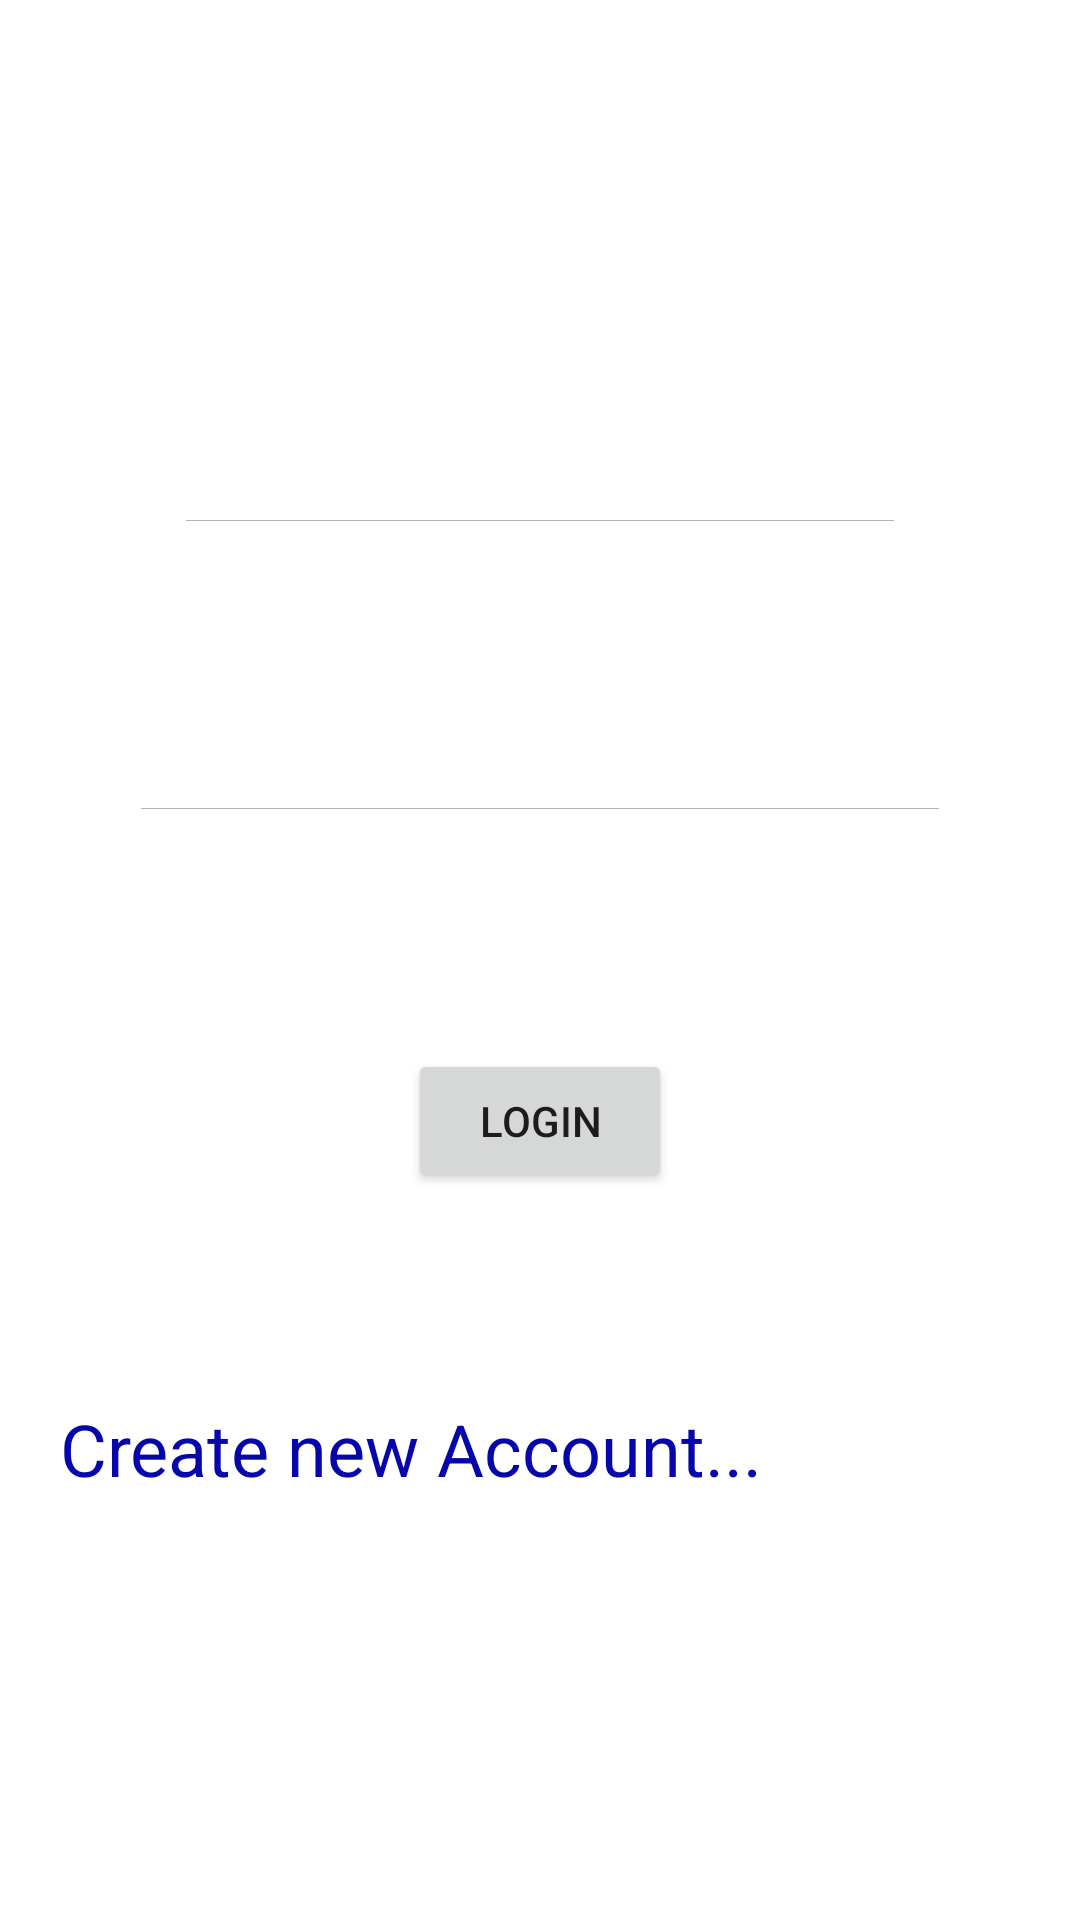

Layout XML and referenced resources for this Android screen:
<!-- AndroidManifest.xml: application theme Theme.BBDProject1 -->
<!-- res/layout/activity_login_page.xml -->
<?xml version="1.0" encoding="utf-8"?>
<androidx.constraintlayout.widget.ConstraintLayout xmlns:android="http://schemas.android.com/apk/res/android"
    xmlns:app="http://schemas.android.com/apk/res-auto"
    xmlns:tools="http://schemas.android.com/tools"
    android:layout_width="match_parent"
    android:layout_height="match_parent"
    tools:context=".LoginPage">

    <EditText
        android:id="@+id/emailTV"
        android:layout_width="244dp"
        android:layout_height="0dp"
        android:layout_marginTop="163dp"
        android:layout_marginBottom="78dp"
        android:ems="10"
        android:hint="Email"
        android:inputType="textEmailAddress"
        android:textColorHint="#757575"
        app:layout_constraintBottom_toTopOf="@+id/passwordTV"
        app:layout_constraintEnd_toEndOf="parent"
        app:layout_constraintStart_toStartOf="parent"
        app:layout_constraintTop_toTopOf="parent" />

    <EditText
        android:id="@+id/passwordTV"
        android:layout_width="274dp"
        android:layout_height="0dp"
        android:layout_marginBottom="73dp"
        android:ems="10"
        android:hint="Password"
        android:inputType="textPassword"
        android:textColorHint="#757575"
        app:layout_constraintBottom_toTopOf="@+id/login"
        app:layout_constraintEnd_toEndOf="parent"
        app:layout_constraintStart_toStartOf="parent"
        app:layout_constraintTop_toBottomOf="@+id/emailTV" />

    <Button
        android:id="@+id/login"
        android:layout_width="wrap_content"
        android:layout_height="wrap_content"
        android:layout_marginBottom="69dp"
        android:text="LOGIN"
        app:layout_constraintBottom_toTopOf="@+id/crtACC"
        app:layout_constraintEnd_toEndOf="parent"
        app:layout_constraintStart_toStartOf="parent"
        app:layout_constraintTop_toBottomOf="@+id/passwordTV" />

    <TextView
        android:id="@+id/crtACC"
        android:layout_width="wrap_content"
        android:layout_height="wrap_content"
        android:layout_marginStart="20dp"
        android:layout_marginBottom="141dp"
        android:text="Create new Account..."
        android:textColor="#0606AA"
        android:textSize="24sp"
        app:layout_constraintBottom_toBottomOf="parent"
        app:layout_constraintStart_toStartOf="parent"
        app:layout_constraintTop_toBottomOf="@+id/login" />
</androidx.constraintlayout.widget.ConstraintLayout>
<!-- resources referenced by this layout -->
<resources>
  <style name="Theme.BBDProject1" parent="Theme.MaterialComponents.DayNight.DarkActionBar">
          
          <item name="colorPrimary">@color/purple_500</item>
          <item name="colorPrimaryVariant">@color/purple_700</item>
          <item name="colorOnPrimary">@color/white</item>
          
          <item name="colorSecondary">@color/teal_200</item>
          <item name="colorSecondaryVariant">@color/teal_700</item>
          <item name="colorOnSecondary">@color/black</item>
          
          <item name="android:statusBarColor" tools:targetApi="l">?attr/colorPrimaryVariant</item>
          
      </style>
  <!-- not gathered from this repository: default colours our renderer supplied (Android Studio template values) -->
  <color name="purple_500">#FF6200EE</color>
  <color name="purple_700">#FF3700B3</color>
  <color name="teal_200">#FF03DAC5</color>
  <color name="teal_700">#FF018786</color>
  <color name="black">#FF000000</color>
  <color name="white">#FFFFFFFF</color>
</resources>
